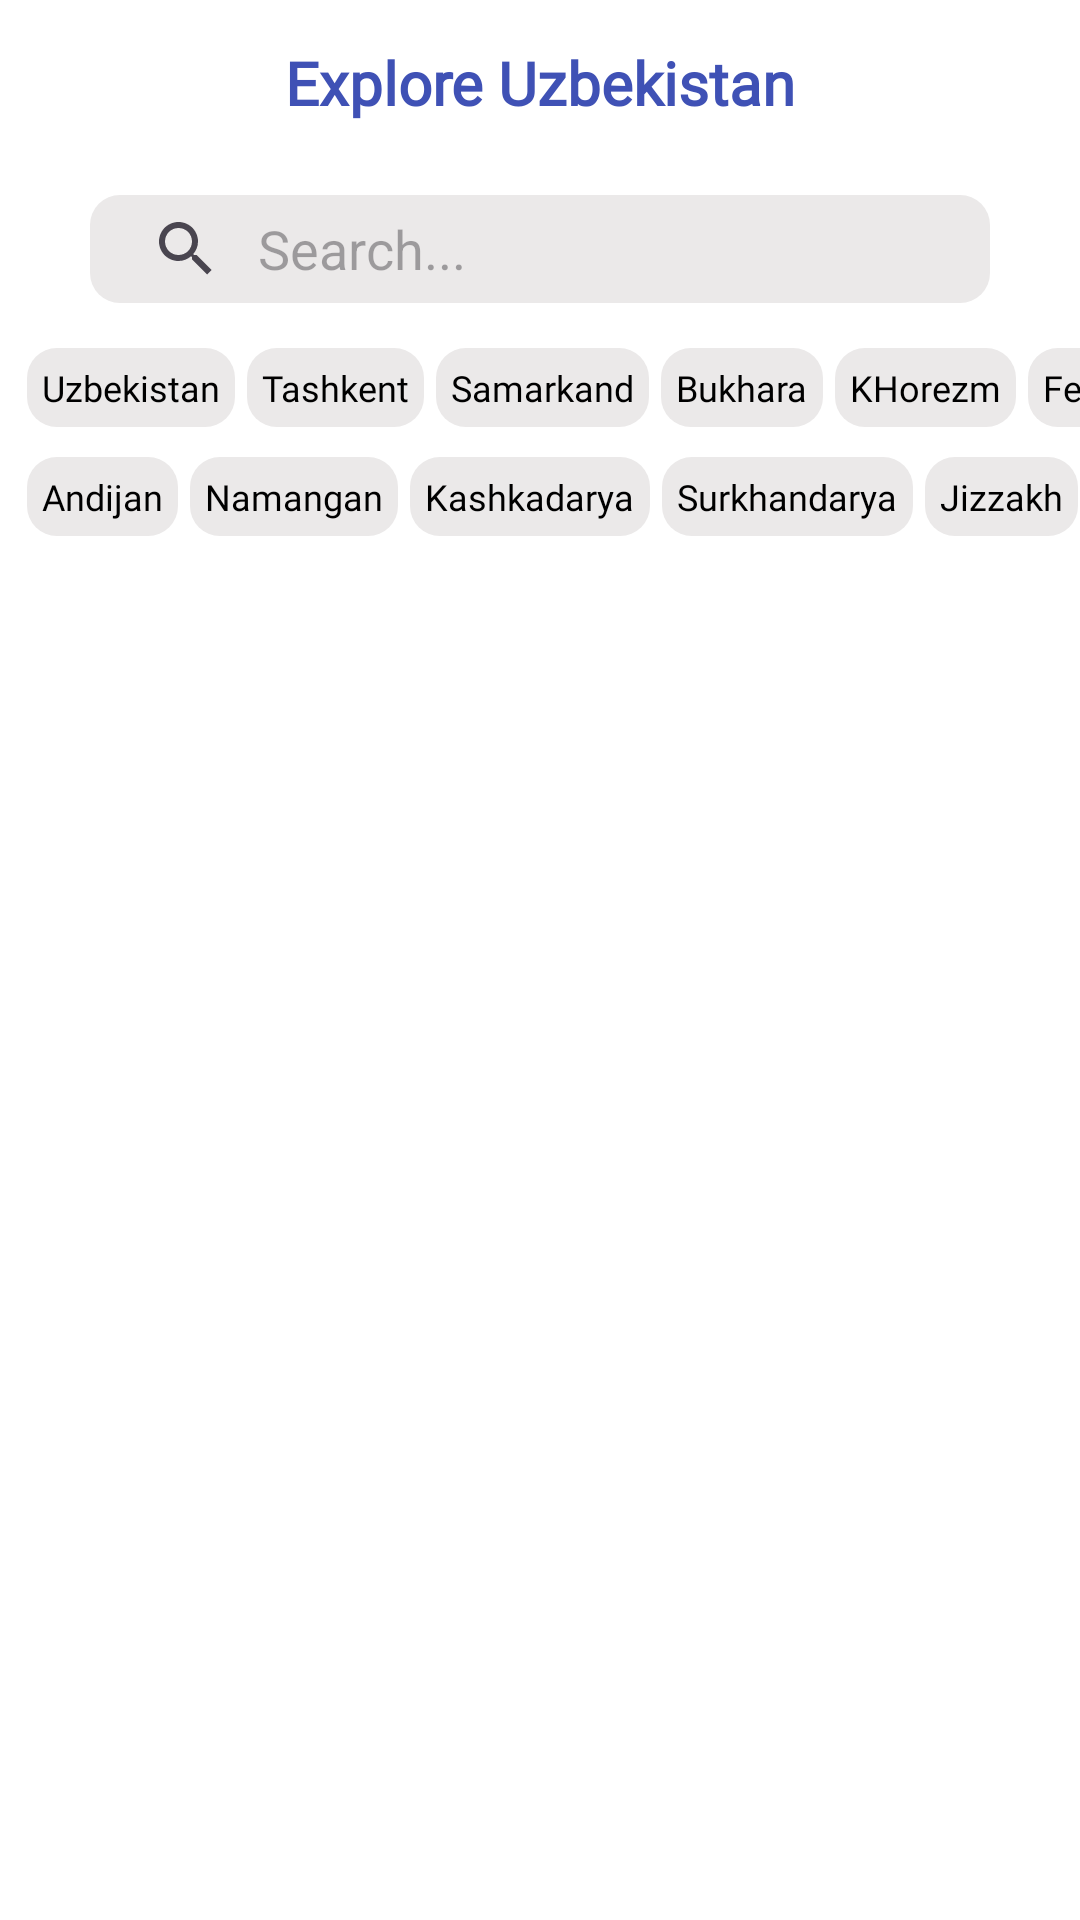

Android layout source for this screen:
<!-- AndroidManifest.xml: application theme Theme.TouristGuider -->
<!-- res/layout/fragment_home.xml -->
<?xml version="1.0" encoding="utf-8"?>
<LinearLayout xmlns:android="http://schemas.android.com/apk/res/android"
    xmlns:app="http://schemas.android.com/apk/res-auto"
    xmlns:tools="http://schemas.android.com/tools"
    android:layout_width="match_parent"
    android:layout_height="match_parent"
    android:layout_gravity="center"
    android:background="@color/white"
    android:gravity="center"
    android:orientation="vertical"
    tools:context=".bottomnavfragments.HomeFragment">

    <androidx.appcompat.widget.Toolbar
        android:id="@+id/toolbar"
        android:layout_width="match_parent"
        android:layout_height="55dp"
        android:background="@color/white"
        app:layout_constraintEnd_toEndOf="parent"
        app:layout_constraintStart_toStartOf="parent"
        app:layout_constraintTop_toTopOf="parent">

        <TextView
            android:id="@+id/header"
            android:layout_width="wrap_content"
            android:layout_height="wrap_content"
            android:layout_gravity="center"
            android:layout_marginTop="10dp"
            android:fontFamily="@font/montserrat"
            android:text="Explore Uzbekistan"
            android:textColor="@color/primary"
            android:textSize="20sp"
            android:textStyle="bold"
            app:layout_constraintEnd_toEndOf="parent"
            app:layout_constraintStart_toStartOf="parent"
            app:layout_constraintTop_toTopOf="parent"
            tools:ignore="HardcodedText" />

    </androidx.appcompat.widget.Toolbar>

    <androidx.appcompat.widget.SearchView
        android:id="@+id/search"
        android:layout_width="match_parent"
        android:layout_height="36dp"
        android:layout_marginStart="30dp"
        android:layout_marginTop="10dp"
        android:layout_marginEnd="30dp"
        android:background="@drawable/image_corner_back"
        android:focusable="false"
        app:iconifiedByDefault="false"
        app:queryBackground="@android:color/transparent"
        app:queryHint="Search..." />

    <HorizontalScrollView
        android:layout_width="match_parent"
        android:layout_height="wrap_content"
        android:scrollbars="none"
        tools:ignore="ScrollViewCount,UselessParent">

    <LinearLayout
        android:layout_width="match_parent"
        android:layout_height="wrap_content"
        android:padding="5dp"
        tools:ignore="ScrollViewSize,UselessParent">

        <TextView
            android:id="@+id/uzbekistan"
            android:layout_width="wrap_content"
            android:layout_height="wrap_content"
            android:layout_marginStart="4dp"
            android:layout_marginTop="10dp"
            android:background="@drawable/image_corner_back"
            android:fontFamily="@font/montserrat"
            android:padding="5dp"
            android:text="Uzbekistan"
            android:textColor="@color/black"
            android:textSize="12sp"
            tools:ignore="HardcodedText" />

        <TextView
            android:id="@+id/tashkent"
            android:layout_width="wrap_content"
            android:layout_height="wrap_content"
            android:layout_marginStart="4dp"
            android:layout_marginTop="10dp"
            android:background="@drawable/image_corner_back"
            android:fontFamily="@font/montserrat"
            android:padding="5dp"
            android:text="Tashkent"
            android:textColor="@color/black"
            android:textSize="12sp"
            tools:ignore="HardcodedText" />

        <TextView
            android:id="@+id/samarkand"
            android:layout_width="wrap_content"
            android:layout_height="wrap_content"
            android:layout_marginStart="4dp"
            android:layout_marginTop="10dp"
            android:background="@drawable/image_corner_back"
            android:fontFamily="@font/montserrat"
            android:padding="5dp"
            android:text="Samarkand"
            android:textColor="@color/black"
            android:textSize="12sp"
            tools:ignore="HardcodedText" />

        <TextView
            android:id="@+id/bukhara"
            android:layout_width="wrap_content"
            android:layout_height="wrap_content"
            android:layout_marginStart="4dp"
            android:layout_marginTop="10dp"
            android:background="@drawable/image_corner_back"
            android:fontFamily="@font/montserrat"
            android:padding="5dp"
            android:text="Bukhara"
            android:textColor="@color/black"
            android:textSize="12sp"
            tools:ignore="HardcodedText" />

        <TextView
            android:id="@+id/khorezm"
            android:layout_width="wrap_content"
            android:layout_height="wrap_content"
            android:layout_marginStart="4dp"
            android:layout_marginTop="10dp"
            android:background="@drawable/image_corner_back"
            android:fontFamily="@font/montserrat"
            android:padding="5dp"
            android:text="KHorezm"
            android:textColor="@color/black"
            android:textSize="12sp"
            tools:ignore="HardcodedText" />

        <TextView
            android:id="@+id/fergana"
            android:layout_width="wrap_content"
            android:layout_height="wrap_content"
            android:layout_marginStart="4dp"
            android:layout_marginTop="10dp"
            android:background="@drawable/image_corner_back"
            android:fontFamily="@font/montserrat"
            android:padding="5dp"
            android:text="Fergana"
            android:textColor="@color/black"
            android:textSize="12sp"
            tools:ignore="HardcodedText" />

        <TextView
            android:id="@+id/navoi"
            android:layout_width="wrap_content"
            android:layout_height="wrap_content"
            android:layout_marginStart="4dp"
            android:layout_marginTop="10dp"
            android:background="@drawable/image_corner_back"
            android:fontFamily="@font/montserrat"
            android:padding="5dp"
            android:text="Navoi"
            android:textColor="@color/black"
            android:textSize="12sp"
            tools:ignore="HardcodedText" />

    </LinearLayout>

    </HorizontalScrollView>

    <HorizontalScrollView
        android:layout_width="match_parent"
        android:layout_height="wrap_content"
        android:scrollbars="none"
        tools:ignore="ScrollViewCount,UselessParent">

        <LinearLayout
            android:layout_width="match_parent"
            android:layout_height="wrap_content"
            android:padding="5dp"
            tools:ignore="ScrollViewSize,UselessParent">

            <TextView
                android:id="@+id/andijan"
                android:layout_width="wrap_content"
                android:layout_height="wrap_content"
                android:layout_marginStart="4dp"
                android:background="@drawable/image_corner_back"
                android:fontFamily="@font/montserrat"
                android:padding="5dp"
                android:text="Andijan"
                android:textColor="@color/black"
                android:textSize="12sp"
                tools:ignore="HardcodedText" />

            <TextView
                android:id="@+id/namangan"
                android:layout_width="wrap_content"
                android:layout_height="wrap_content"
                android:layout_marginStart="4dp"
                android:background="@drawable/image_corner_back"
                android:fontFamily="@font/montserrat"
                android:padding="5dp"
                android:text="Namangan"
                android:textColor="@color/black"
                android:textSize="12sp"
                tools:ignore="HardcodedText" />

            <TextView
                android:id="@+id/qashqadaryo"
                android:layout_width="wrap_content"
                android:layout_height="wrap_content"
                android:layout_marginStart="4dp"
                android:background="@drawable/image_corner_back"
                android:fontFamily="@font/montserrat"
                android:padding="5dp"
                android:text="Kashkadarya"
                android:textColor="@color/black"
                android:textSize="12sp"
                tools:ignore="HardcodedText" />

            <TextView
                android:id="@+id/surxondaryo"
                android:layout_width="wrap_content"
                android:layout_height="wrap_content"
                android:layout_marginStart="4dp"
                android:background="@drawable/image_corner_back"
                android:fontFamily="@font/montserrat"
                android:padding="5dp"
                android:text="Surkhandarya"
                android:textColor="@color/black"
                android:textSize="12sp"
                tools:ignore="HardcodedText" />

            <TextView
                android:id="@+id/jizzakh"
                android:layout_width="wrap_content"
                android:layout_height="wrap_content"
                android:layout_marginStart="4dp"
                android:background="@drawable/image_corner_back"
                android:fontFamily="@font/montserrat"
                android:padding="5dp"
                android:text="Jizzakh"
                android:textColor="@color/black"
                android:textSize="12sp"
                tools:ignore="HardcodedText" />

            <TextView
                android:id="@+id/sirdaryo"
                android:layout_width="wrap_content"
                android:layout_height="wrap_content"
                android:layout_marginStart="4dp"
                android:background="@drawable/image_corner_back"
                android:fontFamily="@font/montserrat"
                android:padding="5dp"
                android:text="Syrdarya"
                android:textColor="@color/black"
                android:textSize="12sp"
                tools:ignore="HardcodedText" />

            <TextView
                android:id="@+id/karakalpakstan"
                android:layout_width="wrap_content"
                android:layout_height="wrap_content"
                android:layout_marginStart="4dp"
                android:background="@drawable/image_corner_back"
                android:fontFamily="@font/montserrat"
                android:padding="5dp"
                android:text="Karakalpakstan"
                android:textColor="@color/black"
                android:textSize="12sp"
                tools:ignore="HardcodedText" />

        </LinearLayout>

    </HorizontalScrollView>

    <ScrollView
        android:layout_width="wrap_content"
        android:layout_height="match_parent"
        android:layout_marginBottom="55dp"
        android:padding="10dp"
        app:layout_constraintBottom_toBottomOf="parent"
        app:layout_constraintEnd_toEndOf="parent"
        app:layout_constraintStart_toStartOf="parent">

        <androidx.recyclerview.widget.RecyclerView
            android:id="@+id/city_list"
            android:layout_width="wrap_content"
            android:layout_height="wrap_content"
            android:layout_marginTop="2dp"
            android:layout_marginBottom="8dp"
            android:foregroundGravity="center"
            android:orientation="vertical" />

    </ScrollView>

</LinearLayout>
<!-- resources referenced by this layout -->
<resources>
  <color name="black">#FF000000</color>
  <color name="primary">#3F51B5</color>
  <color name="white">#FFFFFFFF</color>
  <!-- drawable image_corner_back (drawable) -->
  <?xml version="1.0" encoding="utf-8"?>
  <selector xmlns:android="http://schemas.android.com/apk/res/android">
  
      <item>
          <shape android:shape="rectangle">
              <solid android:color="@color/gray" />
              <corners android:radius="10dp" />
          </shape>
      </item>
  
  </selector>
  <style name="Theme.TouristGuider" parent="Base.Theme.TouristGuider" />
  <color name="gray">#EBE9E9</color>
  <style name="Base.Theme.TouristGuider" parent="Theme.Material3.Light.NoActionBar">
          <item name="colorPrimary">@color/primary</item>
          <item name="colorPrimaryVariant">@color/primary</item>
          <item name="colorOnPrimary">@color/white</item>
      </style>
</resources>
